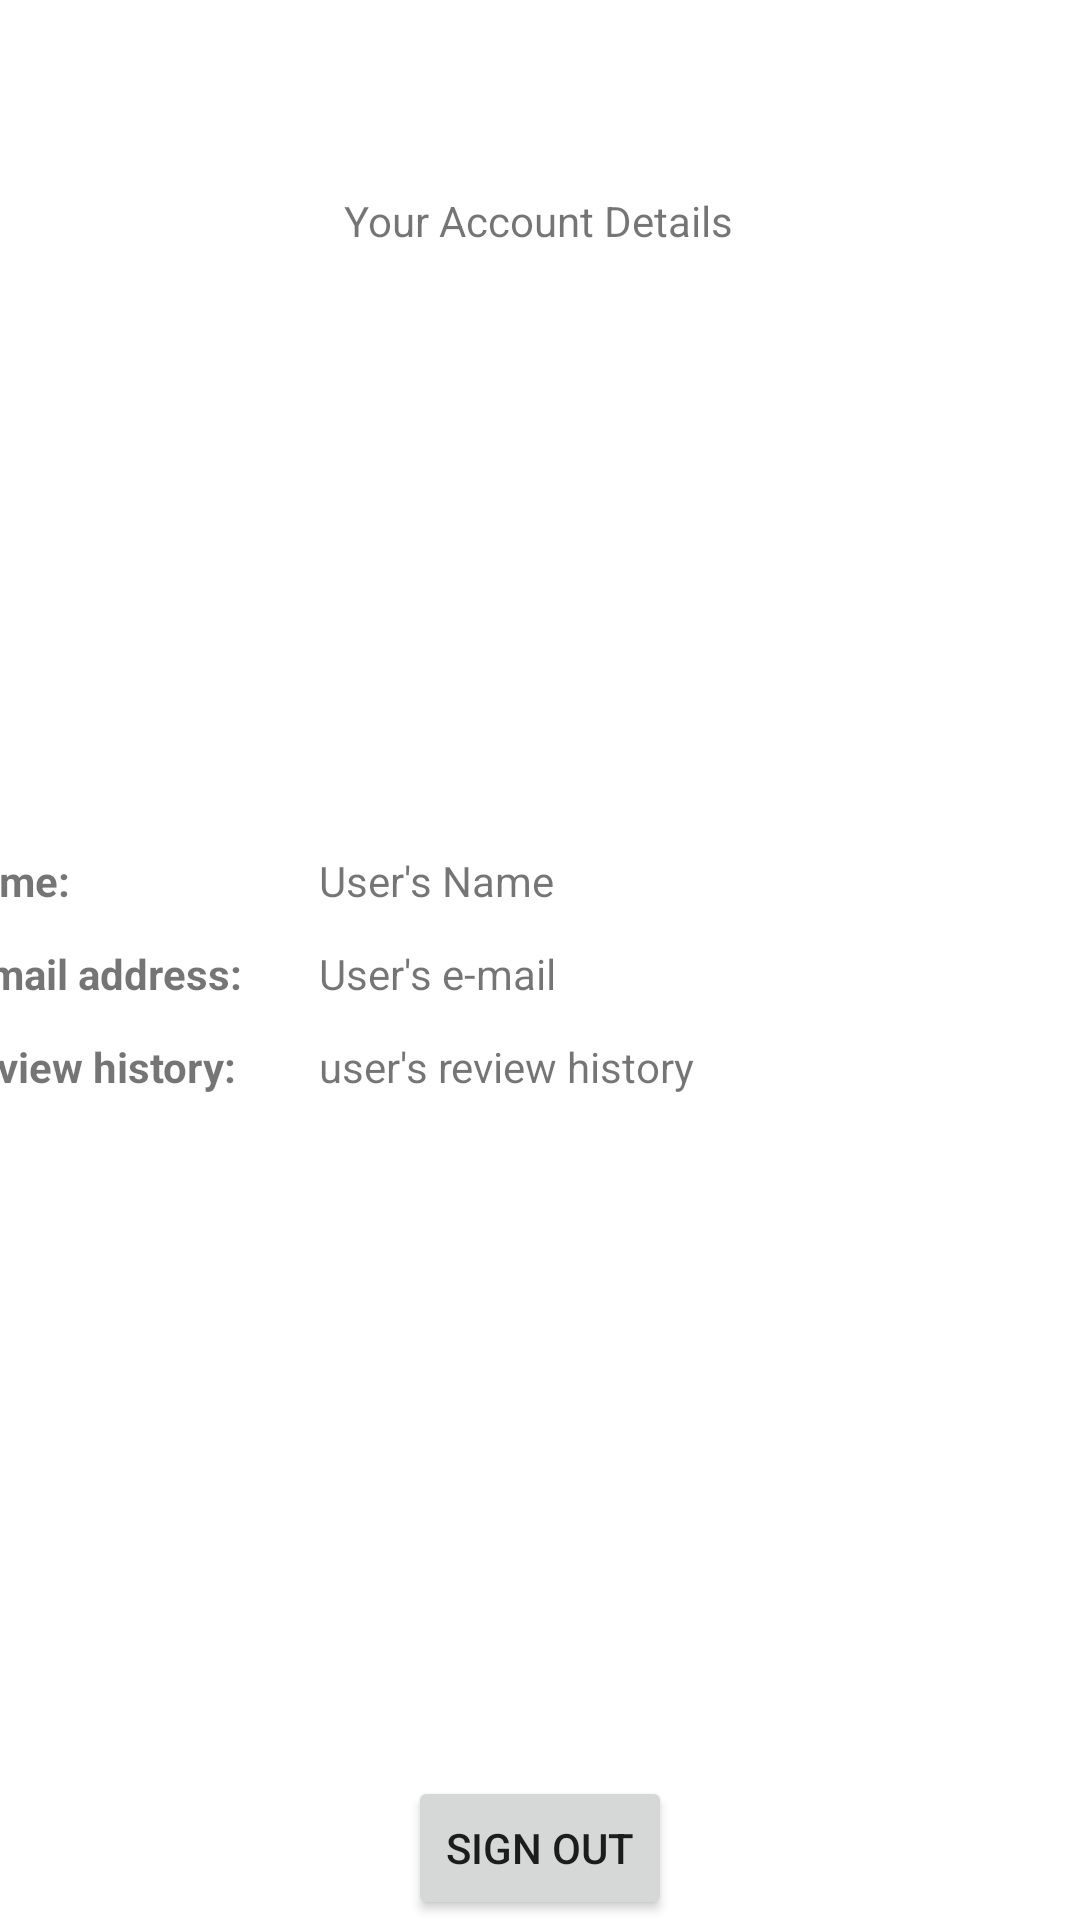

Layout XML and referenced resources for this Android screen:
<!-- AndroidManifest.xml: application theme Theme.Foodies -->
<!-- res/layout/activity_account.xml -->
<?xml version="1.0" encoding="utf-8"?>
<androidx.constraintlayout.widget.ConstraintLayout xmlns:android="http://schemas.android.com/apk/res/android"
    xmlns:app="http://schemas.android.com/apk/res-auto"
    android:layout_width="match_parent"
    android:layout_height="match_parent"
    xmlns:tools="http://schemas.android.com/tools">


    <Button
        android:id="@+id/sign_out"
        android:layout_width="wrap_content"
        android:layout_height="wrap_content"
        android:text="@string/sign_out"
        app:layout_constraintBottom_toBottomOf="parent"
        app:layout_constraintEnd_toEndOf="parent"
        app:layout_constraintStart_toStartOf="parent" />

    <TextView
        android:id="@+id/accLabel"
        android:layout_width="wrap_content"
        android:layout_height="wrap_content"
        android:layout_marginTop="64dp"
        android:text="@string/your_account_details"
        app:layout_constraintEnd_toEndOf="parent"
        app:layout_constraintHorizontal_bias="0.498"
        app:layout_constraintStart_toStartOf="parent"
        app:layout_constraintTop_toTopOf="parent" />

    <TableLayout
        android:id="@+id/tableLayout"
        android:layout_width="396dp"
        android:layout_height="307dp"
        android:layout_marginBottom="1dp"
        app:layout_constraintBottom_toTopOf="@+id/sign_out"
        app:layout_constraintEnd_toEndOf="parent"
        app:layout_constraintStart_toStartOf="parent">

        <TableRow>

            <TextView
                android:layout_width="74dp"
                android:layout_height="31dp"
                android:text="@string/name"
                android:textStyle="bold" />

            <TextView
                android:id="@+id/nameTextView"
                android:layout_width="258dp"
                android:layout_height="match_parent"
                android:text="@string/users_name" />
        </TableRow>

        <TableRow>

            <TextView
                android:layout_width="124dp"
                android:layout_height="31dp"
                android:text="@string/email_address"
                android:textStyle="bold" />

            <TextView
                android:id="@+id/emailTextView"
                android:layout_width="match_parent"
                android:layout_height="match_parent"
                android:text="@string/users_email" />
        </TableRow>

        <TableRow>

            <TextView
                android:layout_width="124dp"
                android:layout_height="31dp"
                android:text="@string/review_history"
                android:textStyle="bold" />

            <TextView
                android:id="@+id/reviewTextView"
                android:layout_width="match_parent"
                android:layout_height="match_parent"
                android:text="@string/users_review_history" />
        </TableRow>

    </TableLayout>

    <ImageView
        android:id="@+id/imageView2"
        android:layout_width="147dp"
        android:layout_height="153dp"
        app:layout_constraintBottom_toTopOf="@+id/tableLayout"
        app:layout_constraintEnd_toEndOf="parent"
        app:layout_constraintStart_toStartOf="parent"
        app:layout_constraintTop_toBottomOf="@+id/accLabel"
        app:srcCompat="@drawable/account_icon" />


</androidx.constraintlayout.widget.ConstraintLayout>
<!-- resources referenced by this layout -->
<resources>
  <string name="email_address">E-mail address:</string>
  <string name="name">Name:</string>
  <string name="review_history">Review history:</string>
  <string name="sign_out">sign out</string>
  <string name="users_email">User\'s e-mail</string>
  <string name="users_name">User\'s Name</string>
  <string name="users_review_history">user\'s review history</string>
  <string name="your_account_details">Your Account Details</string>
  <style name="Theme.Foodies" parent="Theme.MaterialComponents.DayNight.DarkActionBar">
          
          <item name="colorPrimary">@color/black</item>
          <item name="colorPrimaryVariant">@color/black</item>
          <item name="colorOnPrimary">@color/white</item>
          
          <item name="colorSecondary">@color/teal_700</item>
          <item name="colorSecondaryVariant">@color/teal_700</item>
          <item name="colorOnSecondary">@color/black</item>
          
          <item name="android:statusBarColor">@color/black</item>
  
  
  
      </style>
  <color name="black">#FF000000</color>
  <color name="white">#FFFFFFFF</color>
  <color name="teal_700">#FF018786</color>
</resources>
